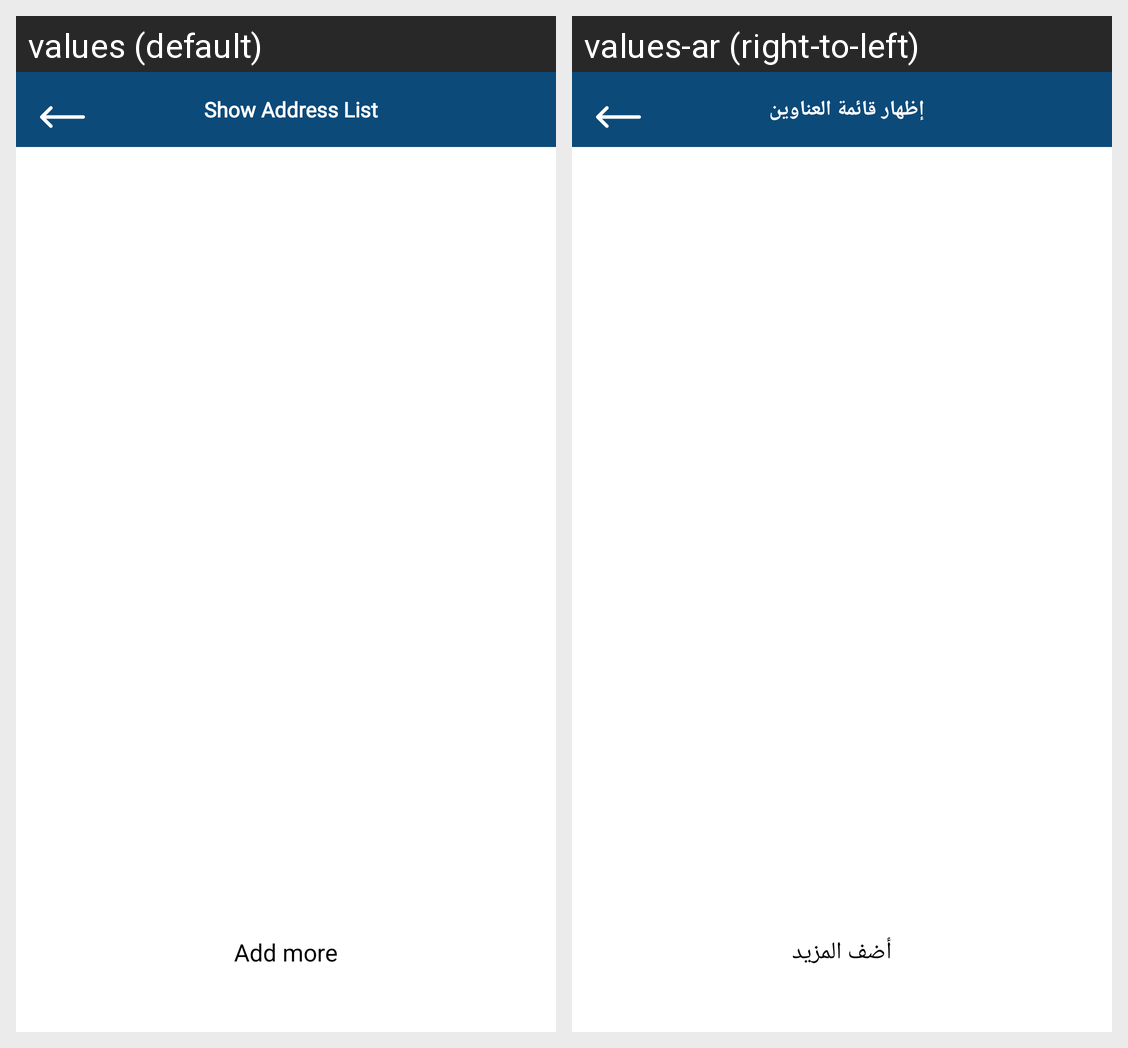

Here is an Android app screen in its default locale and in the app's own translations. Write out the translated-string differences for the strings that appear on this screen.
Android screen res/layout/activity_show_address_list.xml rendered under 2 locales, left to right: values (default), values-ar (right-to-left). Device: Nexus 5 (rendered at 1080×1920; each locale shown at half size, 540×960, under a caption strip naming it); theme Theme.Medicale.
Strings drawn on this screen, with the default value and each locale's value (text and hints the layout hard-codes, and strings that could not be matched under every locale, appear in the picture but are not listed):

show_address
  values: Show Address List
  values-ar: إظهار قائمة العناوين

addmoree
  values: Add more
  values-ar: أضف المزيد
